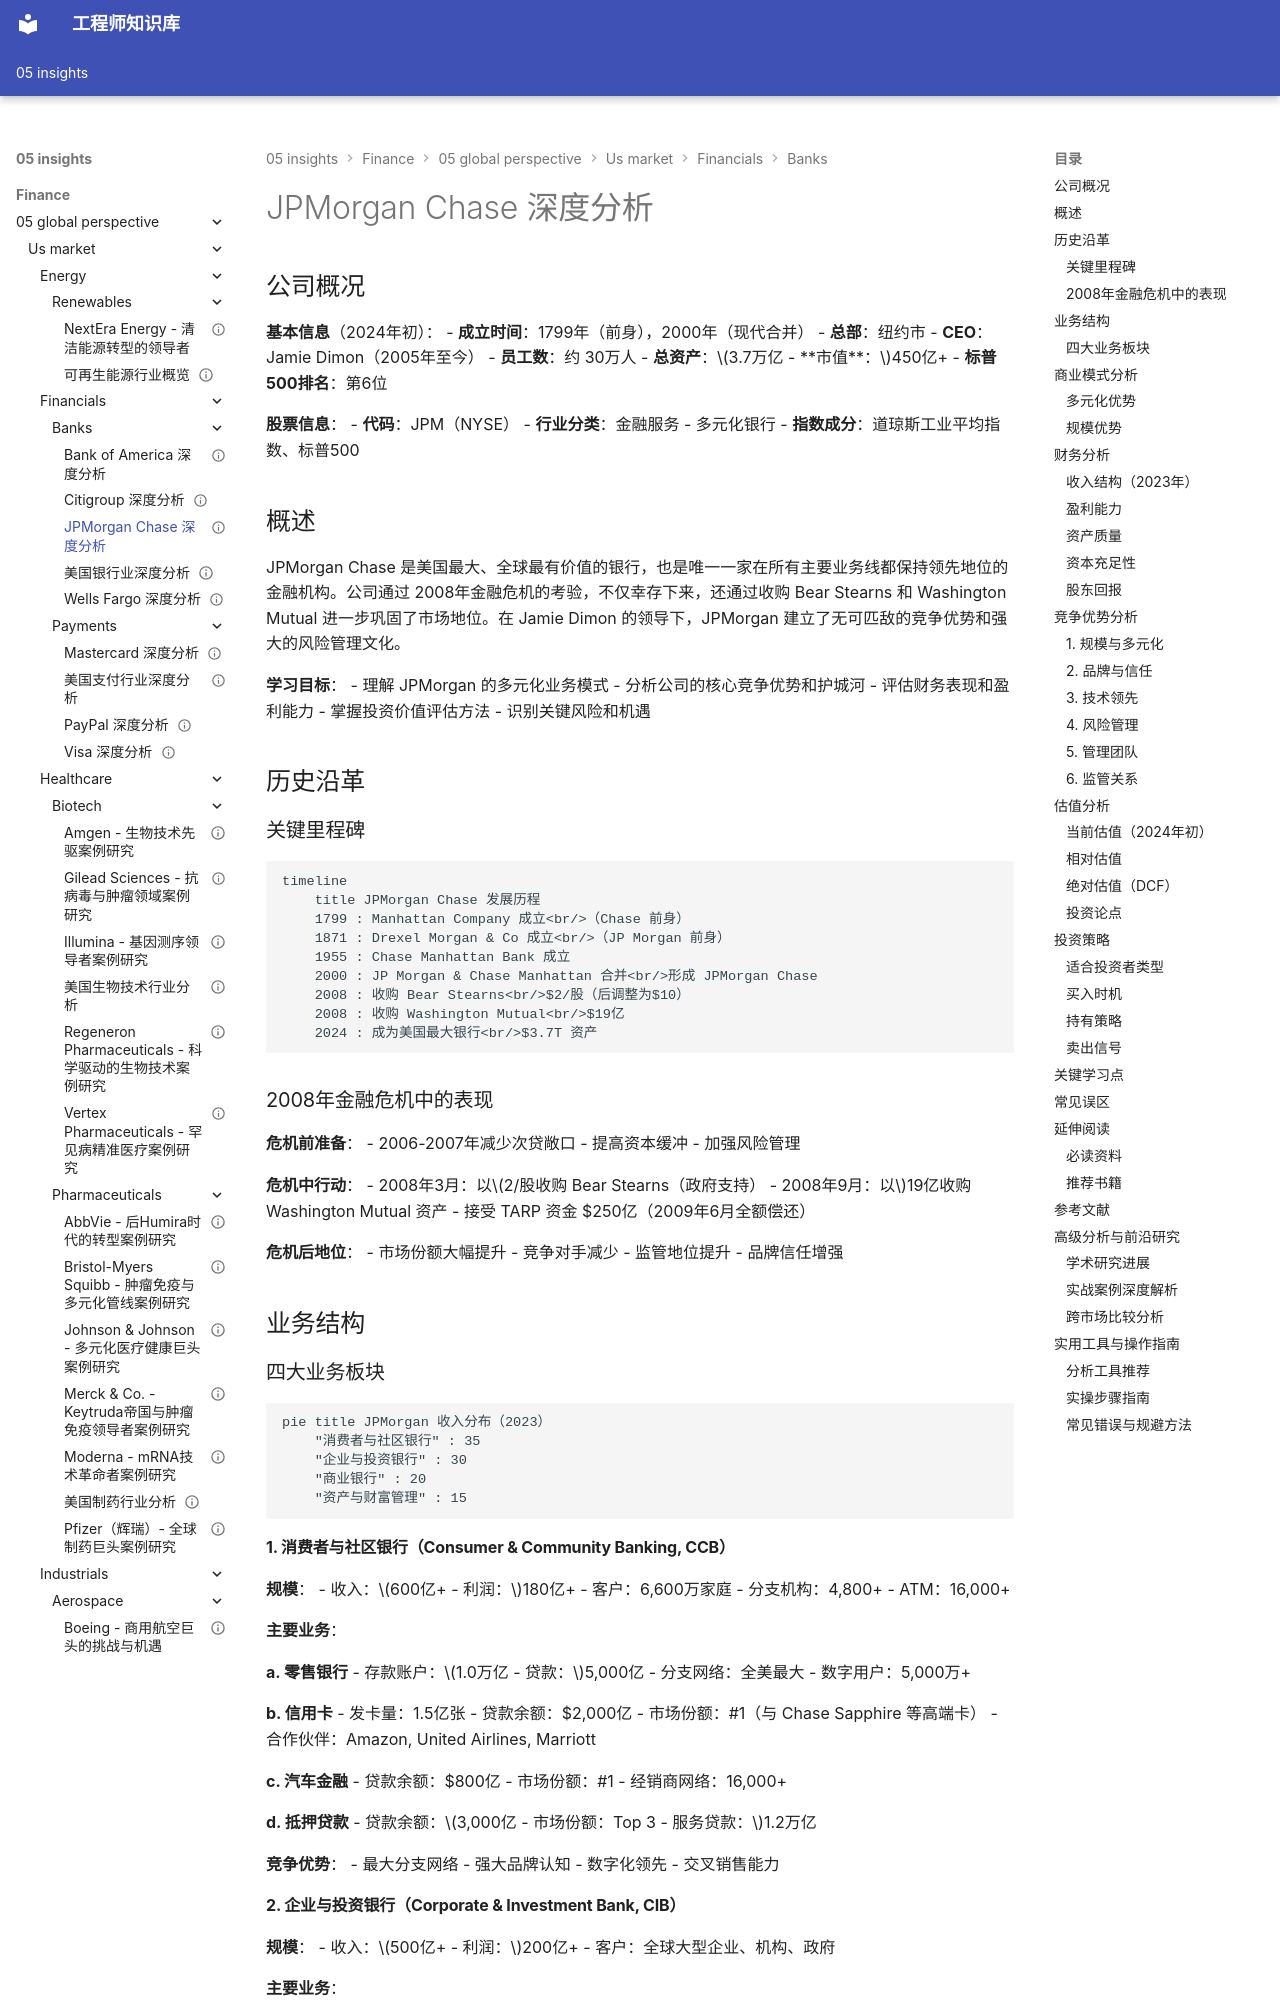

repository: Vuiora/knowledge-os · page: 05-insights/finance/05-global-perspective/us-market/financials/banks/jpmorgan-deep/index.html · generator: mkdocs

---
title: JPMorgan Chase 深度分析
description: 全面解析美国最大银行 JPMorgan Chase 的商业模式、竞争优势、财务表现及投资价值
slug: jpmorgan-chase-analysis
domain: 金融洞察
module: 全球投资视角
content_type: case-study
skill_level: advanced
tags:
- jpmorgan-chase
- 价值投资
- 案例研究
- 美国市场
- 银行业
prerequisites:
- us-market/financials/banks/overview
- financial-statements/balance-sheet
- valuation-methods/dcf-valuation
related_contents:
- case-studies/financial-institutions/jpmorgan
- us-market/financials/banks/bank-of-america
- investor-profiles/warren-buffett
estimated_time: 60
difficulty_score: 4
author: 金融知识库
created_at: '2024-01-15'
updated_at: '2024-01-15'
version: '1.0'
language: zh-CN
status: published
is_featured: true
---

# JPMorgan Chase 深度分析

## 公司概况

**基本信息**（2024年初）：
- **成立时间**：1799年（前身），2000年（现代合并）
- **总部**：纽约市
- **CEO**：Jamie Dimon（2005年至今）
- **员工数**：约 30万人
- **总资产**：$3.7万亿
- **市值**：$450亿+
- **标普500排名**：第6位

**股票信息**：
- **代码**：JPM（NYSE）
- **行业分类**：金融服务 - 多元化银行
- **指数成分**：道琼斯工业平均指数、标普500


## 概述

JPMorgan Chase 是美国最大、全球最有价值的银行，也是唯一一家在所有主要业务线都保持领先地位的金融机构。公司通过 2008年金融危机的考验，不仅幸存下来，还通过收购 Bear Stearns 和 Washington Mutual 进一步巩固了市场地位。在 Jamie Dimon 的领导下，JPMorgan 建立了无可匹敌的竞争优势和强大的风险管理文化。

**学习目标**：
- 理解 JPMorgan 的多元化业务模式
- 分析公司的核心竞争优势和护城河
- 评估财务表现和盈利能力
- 掌握投资价值评估方法
- 识别关键风险和机遇

## 历史沿革
